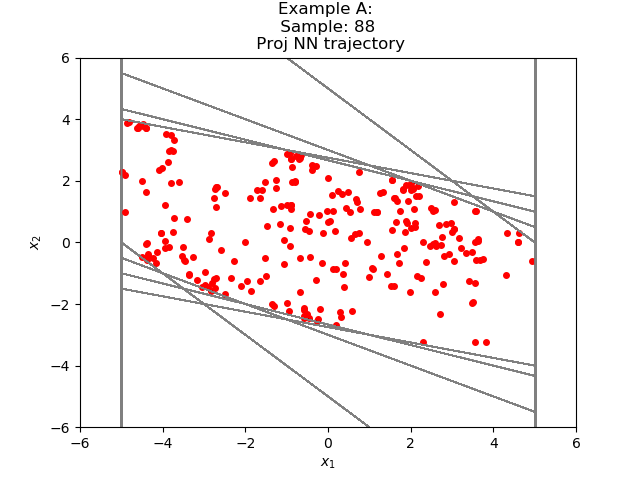

The file beside this chart, header and first rows:
-3.802581689000577914e+00, 1.919881921479206888e+00
-1.882699847221374512e+00, 1.451668798923492432e+00
-4.310311079025268555e-01, 9.356979727745056152e-01
